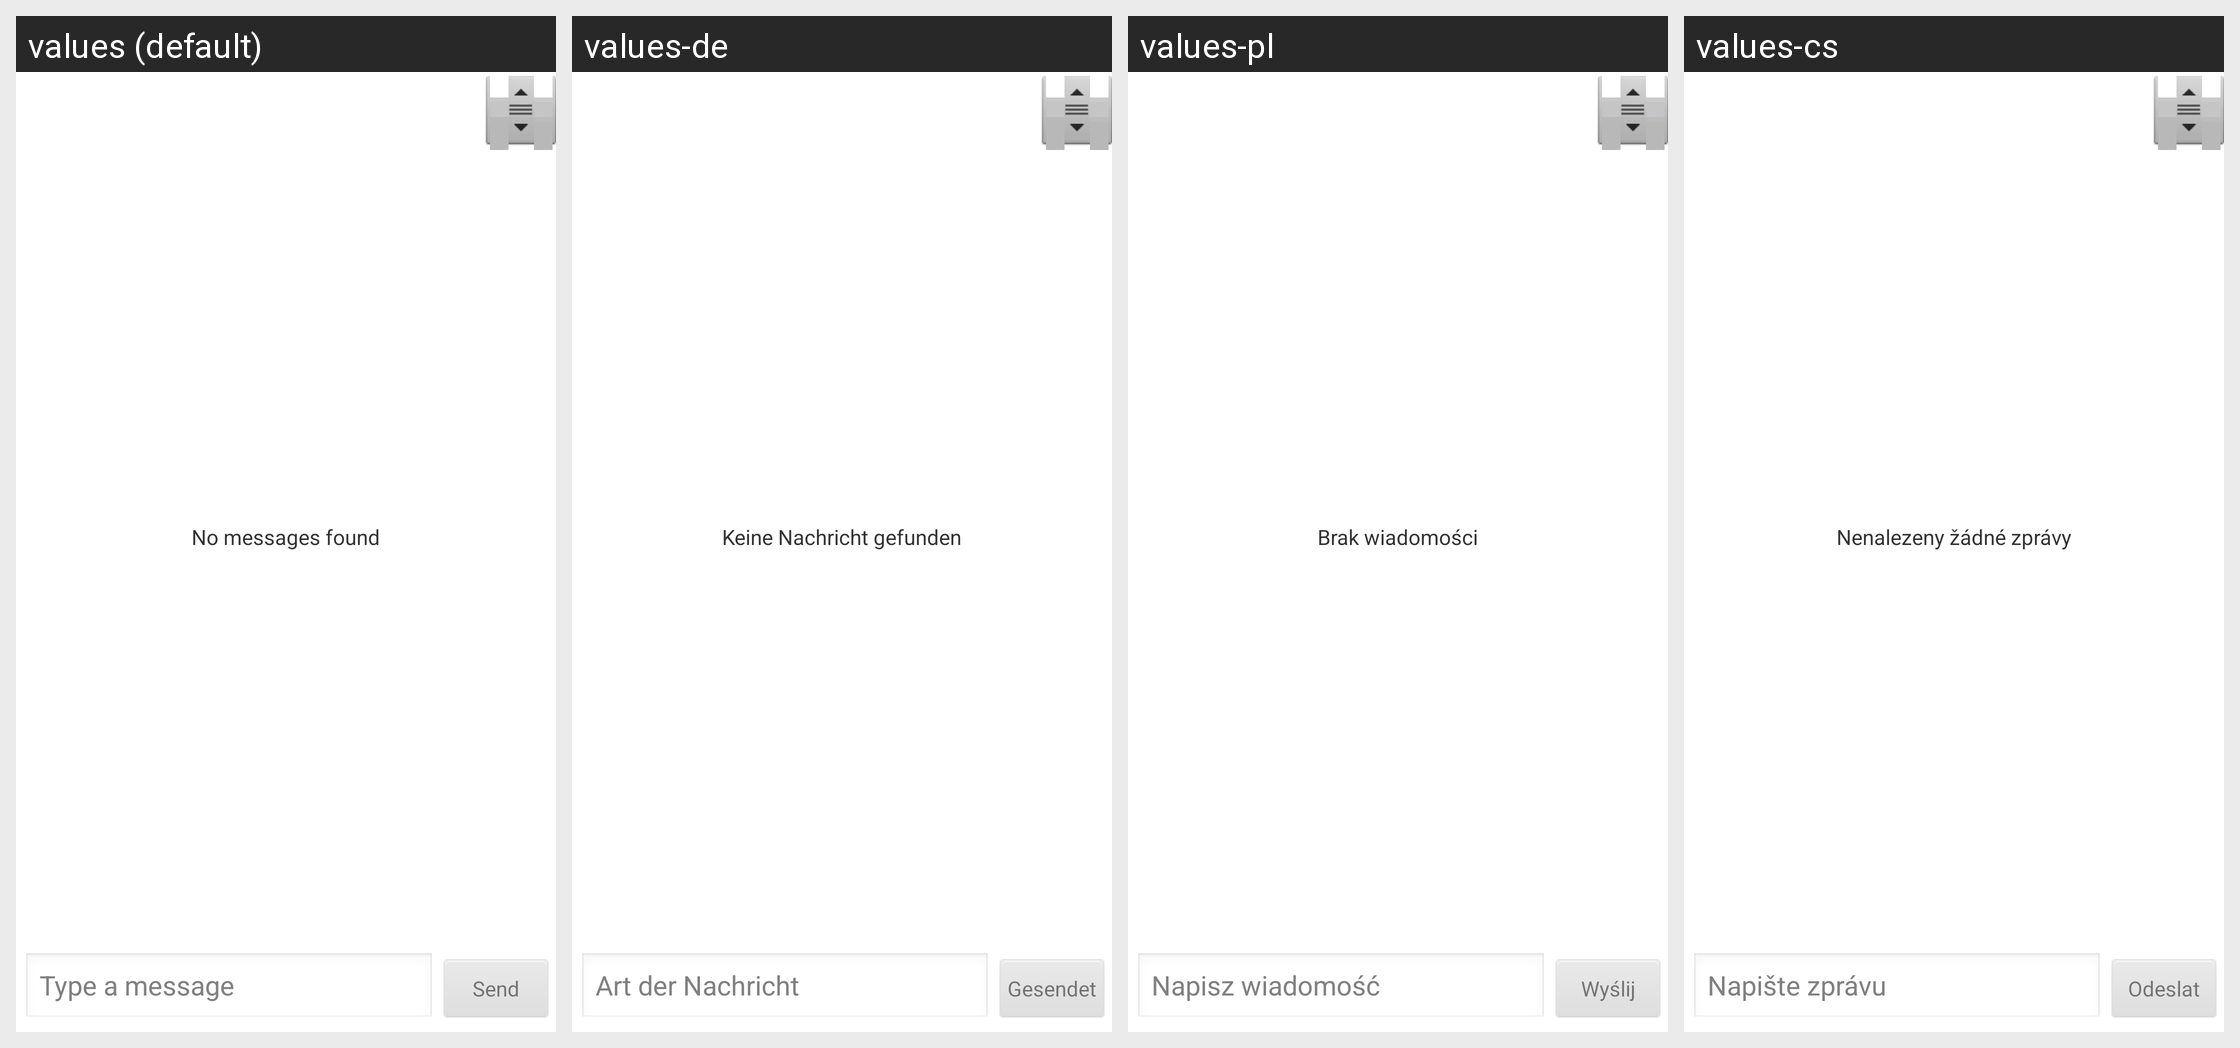

This grid shows one Android layout under several languages. Give, for every string resource on the screen, its name, the default text and each shown locale's text.
Android screen res/layout/chat_view.xml rendered under 4 locales, left to right: values (default), values-de, values-pl, values-cs. Device: Nexus 5 (rendered at 1080×1920; each locale shown at half size, 540×960, under a caption strip naming it); theme android:Theme.Light.
Other locales in the repository, not shown: values-ar, values-da, values-es, values-fi, values-fr, values-hr, values-it, values-nl, values-pt, values-ro, values-sr, values-sv.
Strings drawn on this screen, with the default value and each locale's value (text and hints the layout hard-codes, and strings that could not be matched under every locale, appear in the picture but are not listed):

label_send
  values: Send
  values-de: Gesendet
  values-pl: Wyślij
  values-cs: Odeslat

info_hint_comment_msg
  values: Type a message
  values-de: Art der Nachricht
  values-pl: Napisz wiadomość
  values-cs: Napište zprávu

info_xml_chat_empty
  values: No messages found
  values-de: Keine Nachricht gefunden
  values-pl: Brak wiadomości
  values-cs: Nenalezeny žádné zprávy
